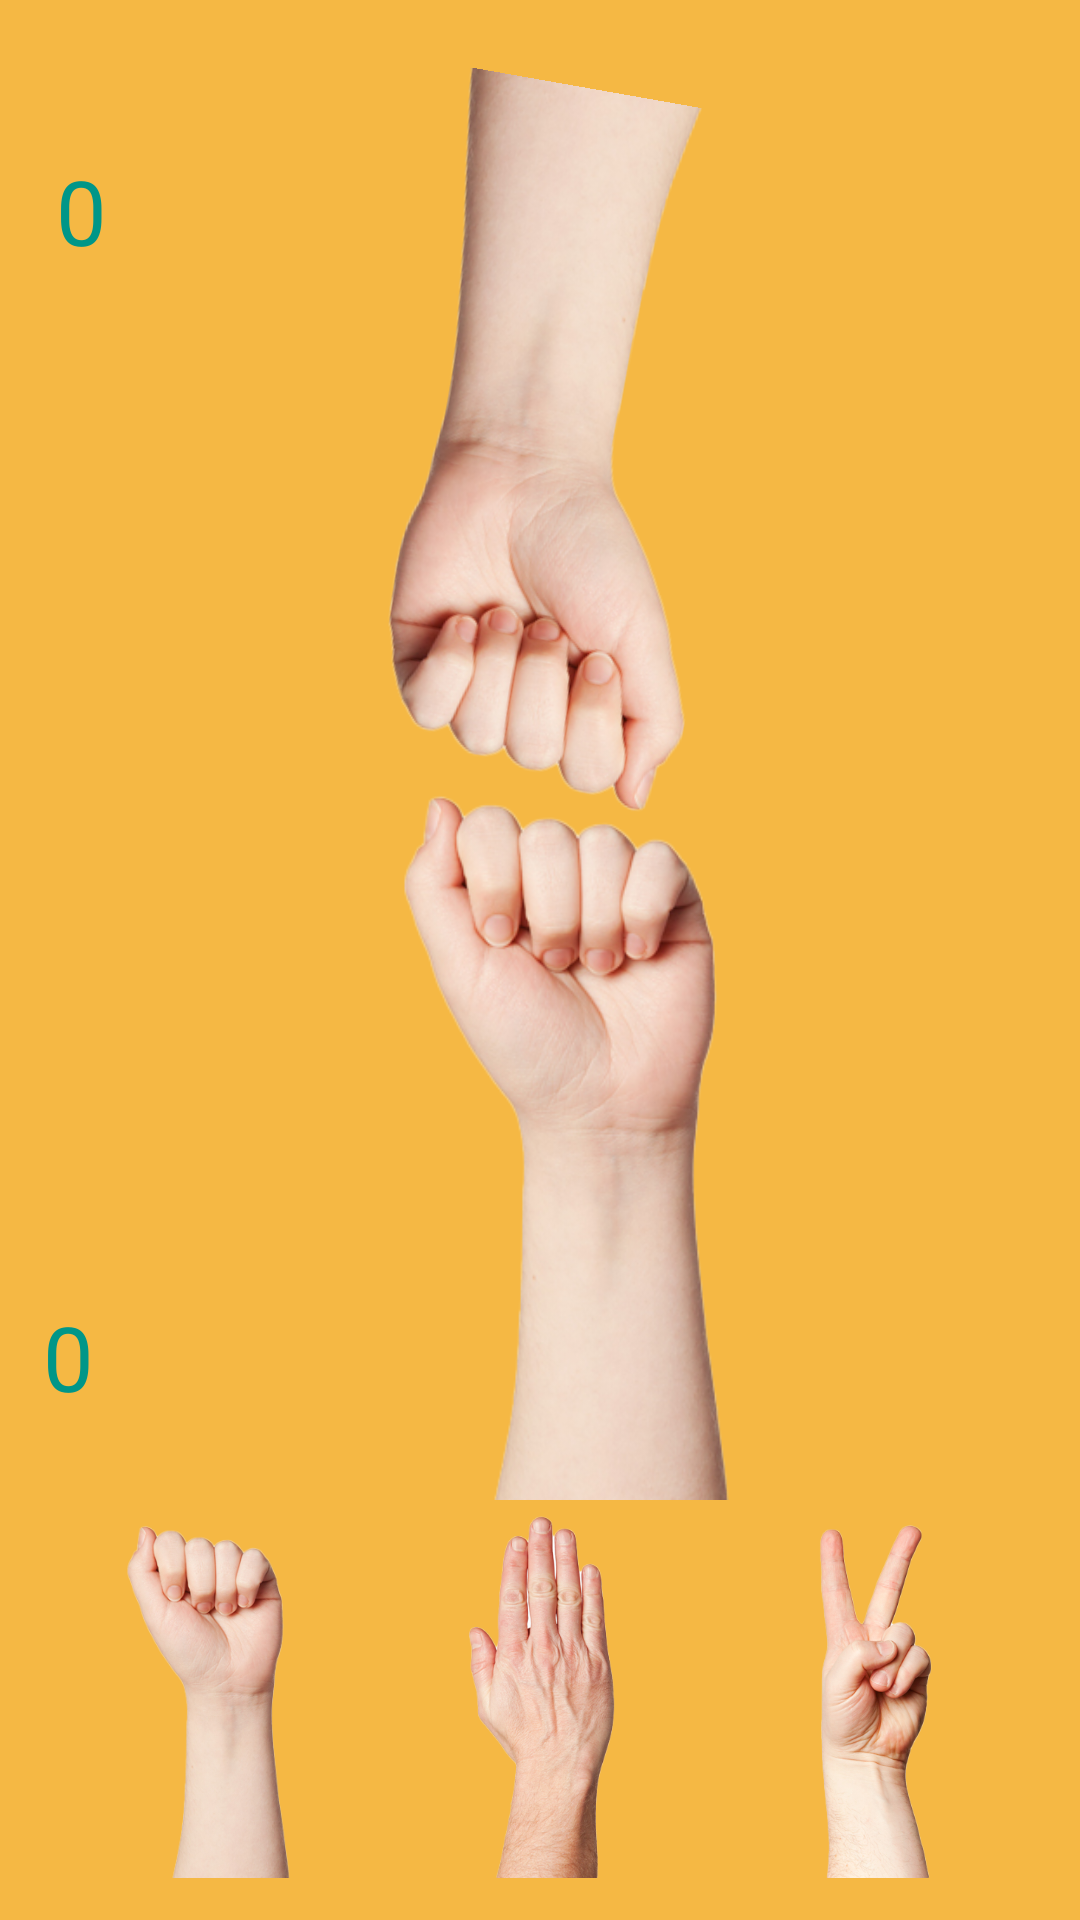

This screen was rendered from an Android layout file. Write that file and the resources it references.
<!-- AndroidManifest.xml: application theme Theme.AppCompat.NoActionBar -->
<!-- res/layout/activity_game3.xml -->
<?xml version="1.0" encoding="utf-8"?>
<androidx.constraintlayout.widget.ConstraintLayout xmlns:android="http://schemas.android.com/apk/res/android"
    xmlns:app="http://schemas.android.com/apk/res-auto"
    xmlns:tools="http://schemas.android.com/tools"
    android:layout_width="match_parent"
    android:layout_height="match_parent"
    android:background="#f5b844"
    tools:context=".game3">

    <ImageView
        android:id="@+id/rock"
        android:layout_width="111dp"
        android:layout_height="123dp"
        app:layout_constraintBottom_toBottomOf="parent"
        app:layout_constraintEnd_toEndOf="parent"
        app:layout_constraintHorizontal_bias="0.056"
        app:layout_constraintStart_toStartOf="parent"
        app:layout_constraintTop_toTopOf="parent"
        app:layout_constraintVertical_bias="0.973"
        app:srcCompat="@drawable/rock" />

    <ImageView
        android:id="@+id/imgrobot"
        android:layout_width="215dp"
        android:layout_height="246dp"
        android:rotation="190"
        app:layout_constraintBottom_toBottomOf="parent"
        app:layout_constraintEnd_toEndOf="parent"
        app:layout_constraintHorizontal_bias="0.561"
        app:layout_constraintStart_toStartOf="parent"
        app:layout_constraintTop_toTopOf="parent"
        app:layout_constraintVertical_bias="0.076"
        app:srcCompat="@drawable/rock" />

    <ImageView
        android:id="@+id/imgvous"
        android:layout_width="215dp"
        android:layout_height="246dp"

        app:layout_constraintBottom_toBottomOf="parent"
        app:layout_constraintEnd_toEndOf="parent"
        app:layout_constraintHorizontal_bias="0.561"
        app:layout_constraintStart_toStartOf="parent"
        app:layout_constraintTop_toTopOf="parent"
        app:layout_constraintVertical_bias="0.645"
        app:srcCompat="@drawable/rock" />

    <ImageView
        android:id="@+id/paper"
        android:layout_width="111dp"
        android:layout_height="123dp"
        app:layout_constraintBottom_toBottomOf="parent"
        app:layout_constraintEnd_toEndOf="parent"
        app:layout_constraintStart_toStartOf="parent"
        app:layout_constraintTop_toTopOf="parent"
        app:layout_constraintVertical_bias="0.973"
        app:srcCompat="@drawable/paper" />

    <ImageView
        android:id="@+id/scissor"
        android:layout_width="111dp"
        android:layout_height="123dp"
        app:layout_constraintBottom_toBottomOf="parent"
        app:layout_constraintEnd_toEndOf="parent"
        app:layout_constraintHorizontal_bias="0.946"
        app:layout_constraintStart_toStartOf="parent"
        app:layout_constraintTop_toTopOf="parent"
        app:layout_constraintVertical_bias="0.973"
        app:srcCompat="@drawable/scissor" />

    <TextView
        android:id="@+id/txtvous"
        android:layout_width="32dp"
        android:layout_height="50dp"
        android:background="#f5b844"
        android:text="0"
        android:textColor="#009688"
        android:textSize="30sp"
        app:layout_constraintBottom_toBottomOf="parent"
        app:layout_constraintEnd_toEndOf="parent"
        app:layout_constraintHorizontal_bias="0.044"
        app:layout_constraintStart_toStartOf="parent"
        app:layout_constraintTop_toTopOf="parent"
        app:layout_constraintVertical_bias="0.732" />

    <TextView
        android:id="@+id/txtrobot"
        android:layout_width="44dp"
        android:layout_height="53dp"
        android:background="#f5b844"
        android:text="0"
        android:textColor="#009688"
        android:textSize="30sp"
        app:layout_constraintBottom_toBottomOf="parent"
        app:layout_constraintEnd_toEndOf="parent"
        app:layout_constraintHorizontal_bias="0.059"
        app:layout_constraintStart_toStartOf="parent"
        app:layout_constraintTop_toTopOf="parent"
        app:layout_constraintVertical_bias="0.085" />

    <TextView
        android:id="@+id/rest"
        android:layout_width="wrap_content"
        android:layout_height="wrap_content"
        android:background="#F8F4F4"
        android:text="TextView"
        android:textColor="#F44336"
        android:textSize="60sp"
        android:visibility="invisible"
        app:layout_constraintBottom_toBottomOf="parent"
        app:layout_constraintEnd_toEndOf="parent"
        app:layout_constraintHorizontal_bias="0.497"
        app:layout_constraintStart_toStartOf="parent"
        app:layout_constraintTop_toTopOf="parent"
        app:layout_constraintVertical_bias="0.445" />
</androidx.constraintlayout.widget.ConstraintLayout>
<!-- resources referenced by this layout -->
<resources>
  <!-- drawable paper: png bitmap (drawable, 151083 bytes) -->
  <!-- drawable rock: png bitmap (drawable, 93975 bytes) -->
  <!-- drawable scissor: png bitmap (drawable, 120887 bytes) -->
</resources>
